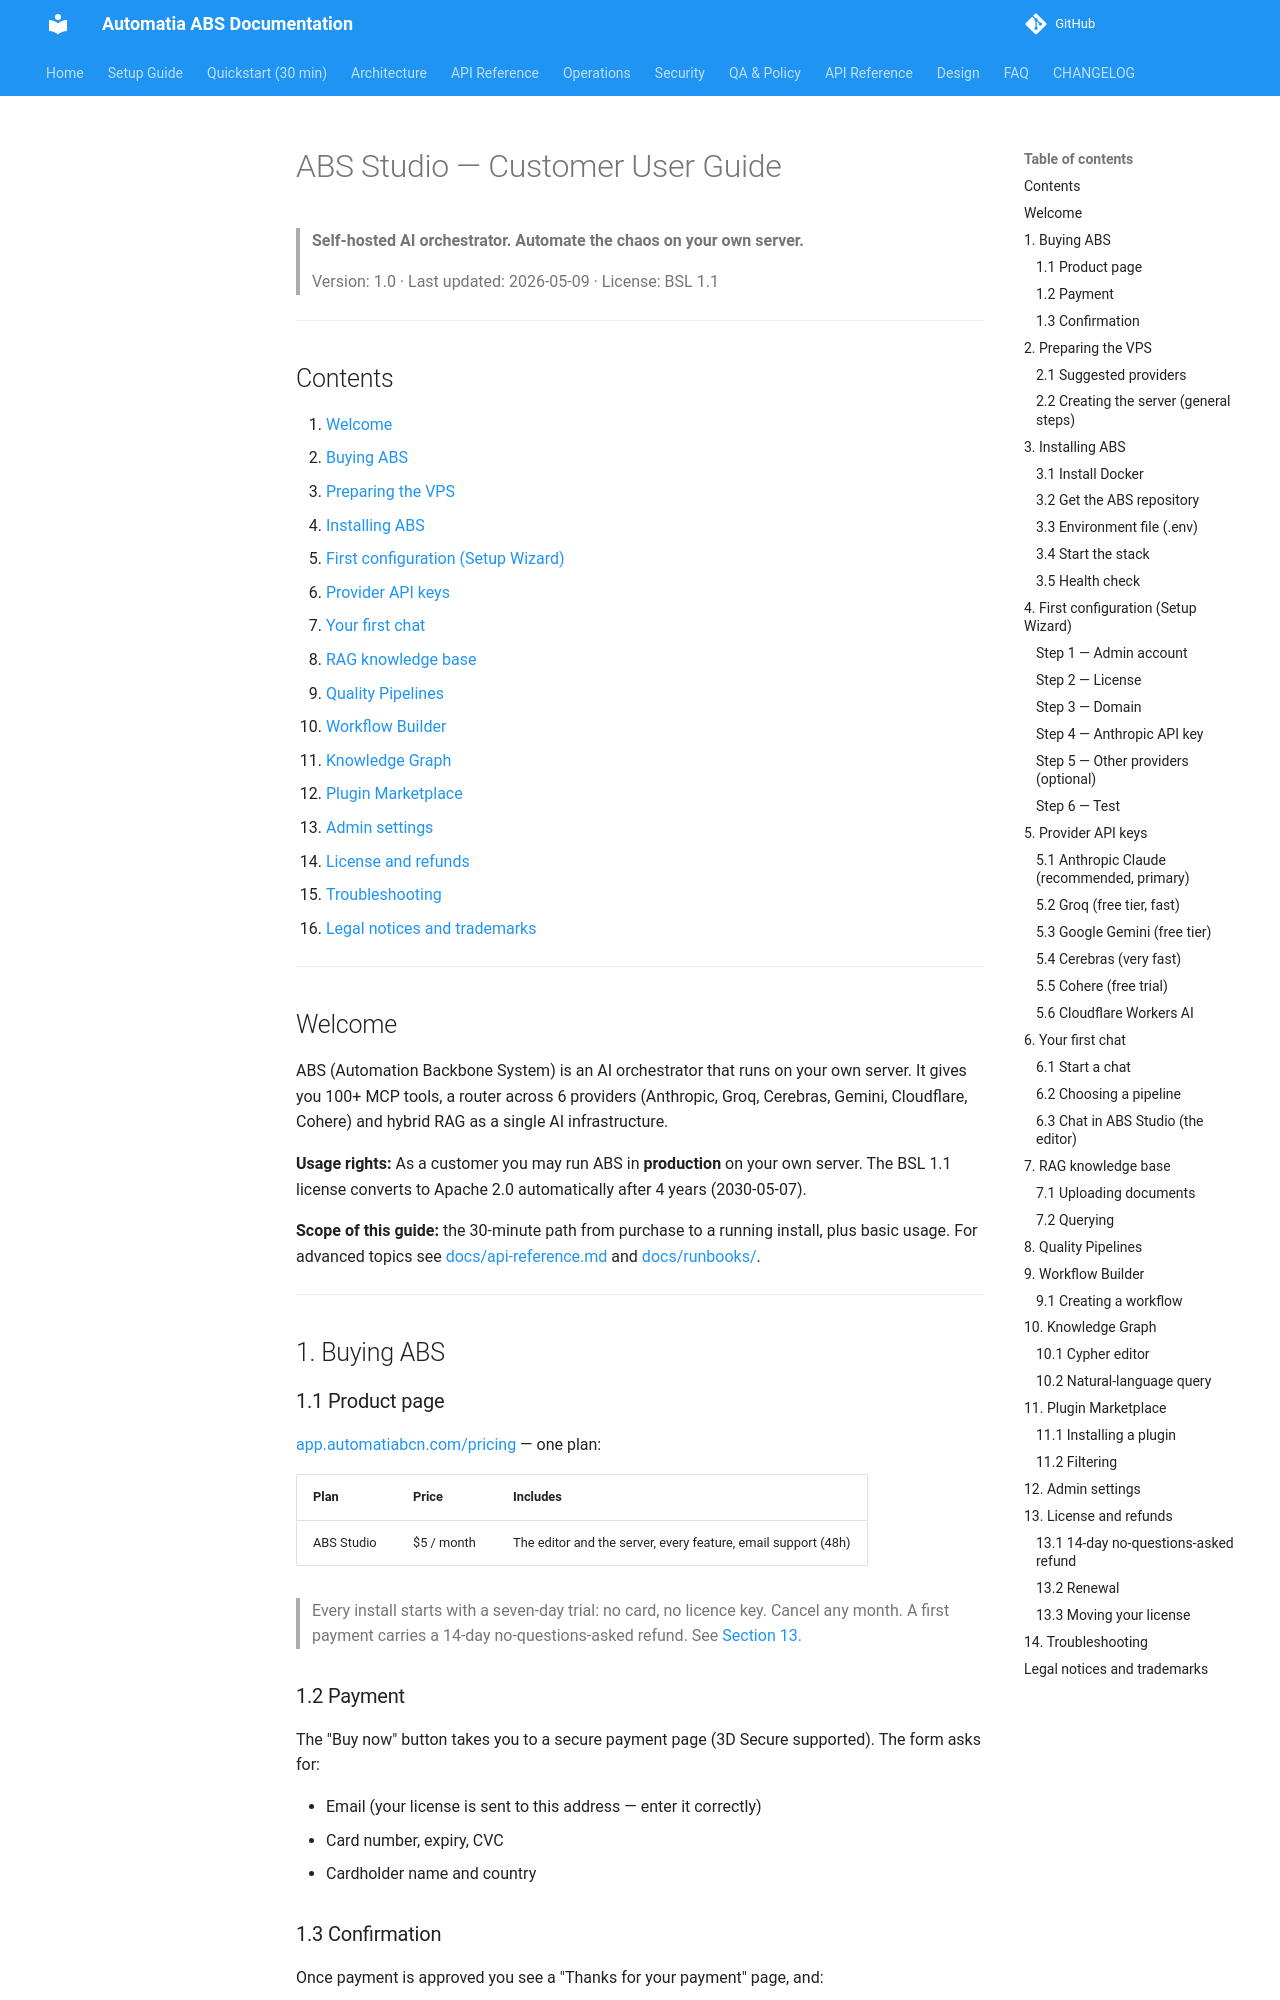

repository: automatiabcn/abs · page: latest/CUSTOMER_USER_GUIDE/index.html · generator: mkdocs

# ABS Studio — Customer User Guide

> **Self-hosted AI orchestrator. Automate the chaos on your own server.**
>
> Version: 1.0 · Last updated: 2026-05-09 · License: BSL 1.1

---

## Contents

1. [Welcome](#welcome)
2. [Buying ABS](#1-buying-abs)
3. [Preparing the VPS](#2-preparing-the-vps)
4. [Installing ABS](#3-installing-abs)
5. [First configuration (Setup Wizard)](#4-first-configuration-setup-wizard)
6. [Provider API keys](#5-provider-api-keys)
7. [Your first chat](#6-your-first-chat)
8. [RAG knowledge base](#7-rag-knowledge-base)
9. [Quality Pipelines](#8-quality-pipelines)
10. [Workflow Builder](#9-workflow-builder)
11. [Knowledge Graph](#10-knowledge-graph)
12. [Plugin Marketplace](#11-plugin-marketplace)
13. [Admin settings](#12-admin-settings)
14. [License and refunds](#13-license-and-refunds)
15. [Troubleshooting](#14-troubleshooting)
16. [Legal notices and trademarks](#legal-notices-and-trademarks)

---

## Welcome

ABS (Automation Backbone System) is an AI orchestrator that runs on your own server. It gives you 100+ MCP tools, a router across 6 providers (Anthropic, Groq, Cerebras, Gemini, Cloudflare, Cohere) and hybrid RAG as a single AI infrastructure.

**Usage rights:** As a customer you may run ABS in **production** on your own server. The BSL 1.1 license converts to Apache 2.0 automatically after 4 years (2030-05-07).

**Scope of this guide:** the 30-minute path from purchase to a running install, plus basic usage. For advanced topics see [docs/api-reference.md](api-reference.md) and [docs/runbooks/](runbooks/).

---

## 1. Buying ABS

### 1.1 Product page

[app.automatiabcn.com/pricing](https://app.automatiabcn.com/pricing) — one plan:

| Plan | Price | Includes |
|------|-------|----------|
| ABS Studio | $5 / month | The editor and the server, every feature, email support (48h) |

> Every install starts with a seven-day trial: no card, no licence key. Cancel
> any month. A first payment carries a 14-day no-questions-asked refund. See [Section 13](#13-license-and-refunds).

### 1.2 Payment

The "Buy now" button takes you to a secure payment page (3D Secure supported). The form asks for:

- Email (your license is sent to this address — enter it correctly)
- Card number, expiry, CVC
- Cardholder name and country

### 1.3 Confirmation

Once payment is approved you see a "Thanks for your payment" page, and:

1. A **welcome email** (order summary + the 7 install steps) reaches that address within about a minute.
2. A **notification** goes to the Automatia BCN team.
3. Your **license JWT** is minted by the Automatia BCN team and sent in a separate email within 24 hours.

> **No email?** Check your spam folder. If it is still missing, write to `info@automatiabcn.com` with your order ID.

---
